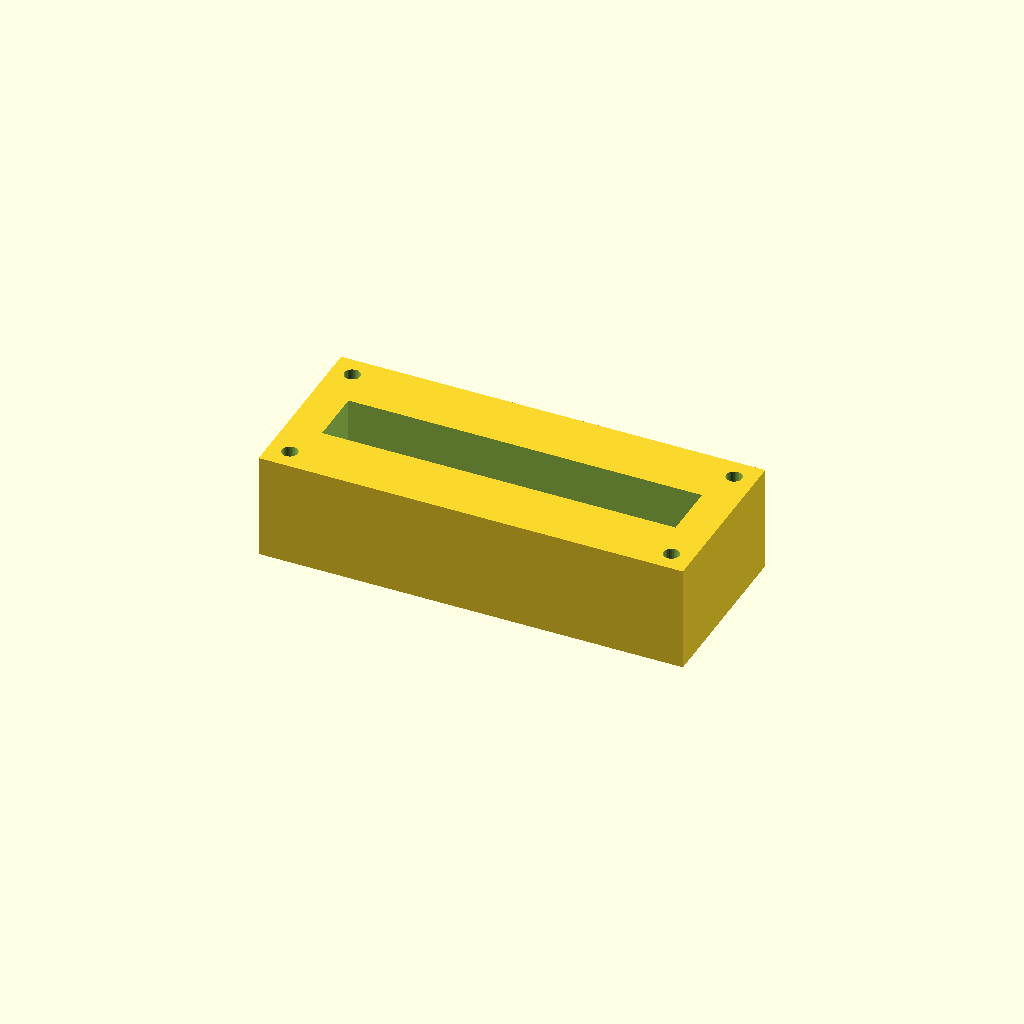
Cell 1: the model at its default parameters.
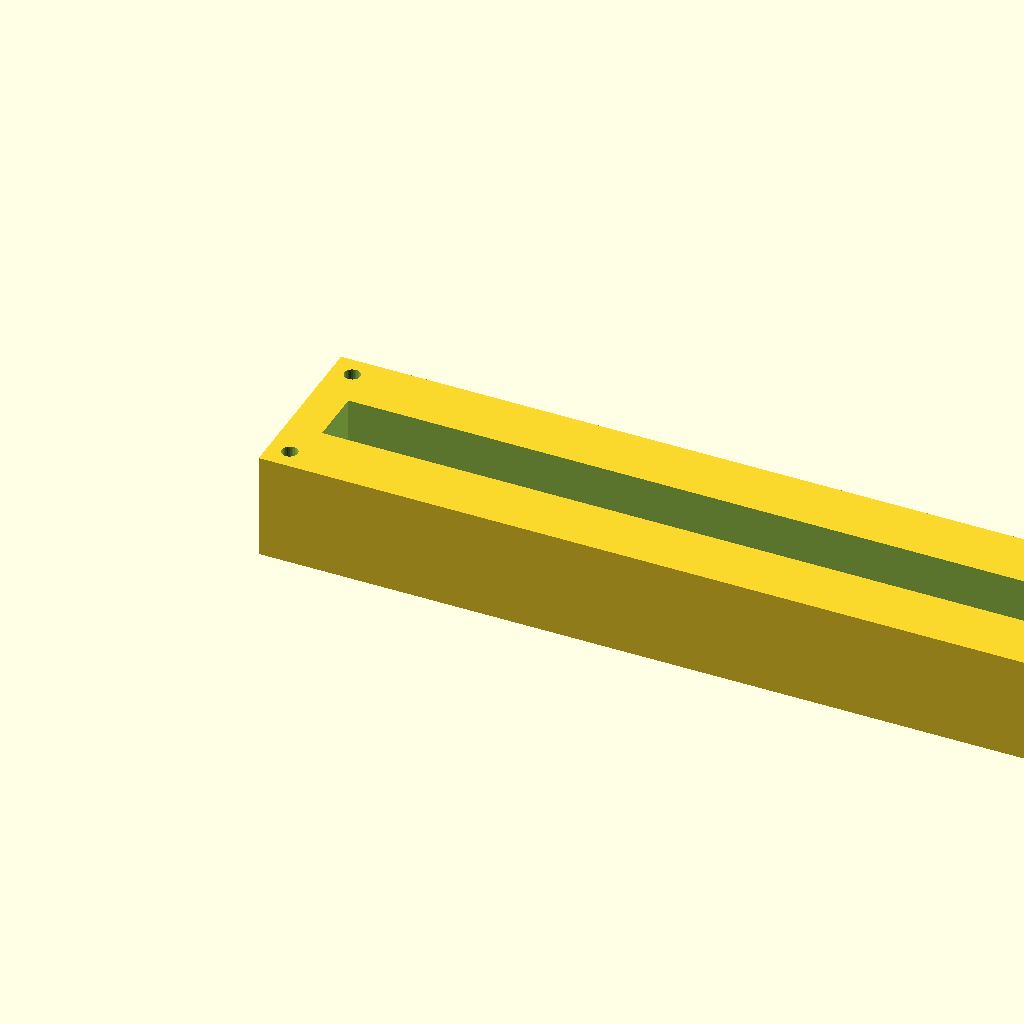
Cell 2: the same model with block_l = 240.
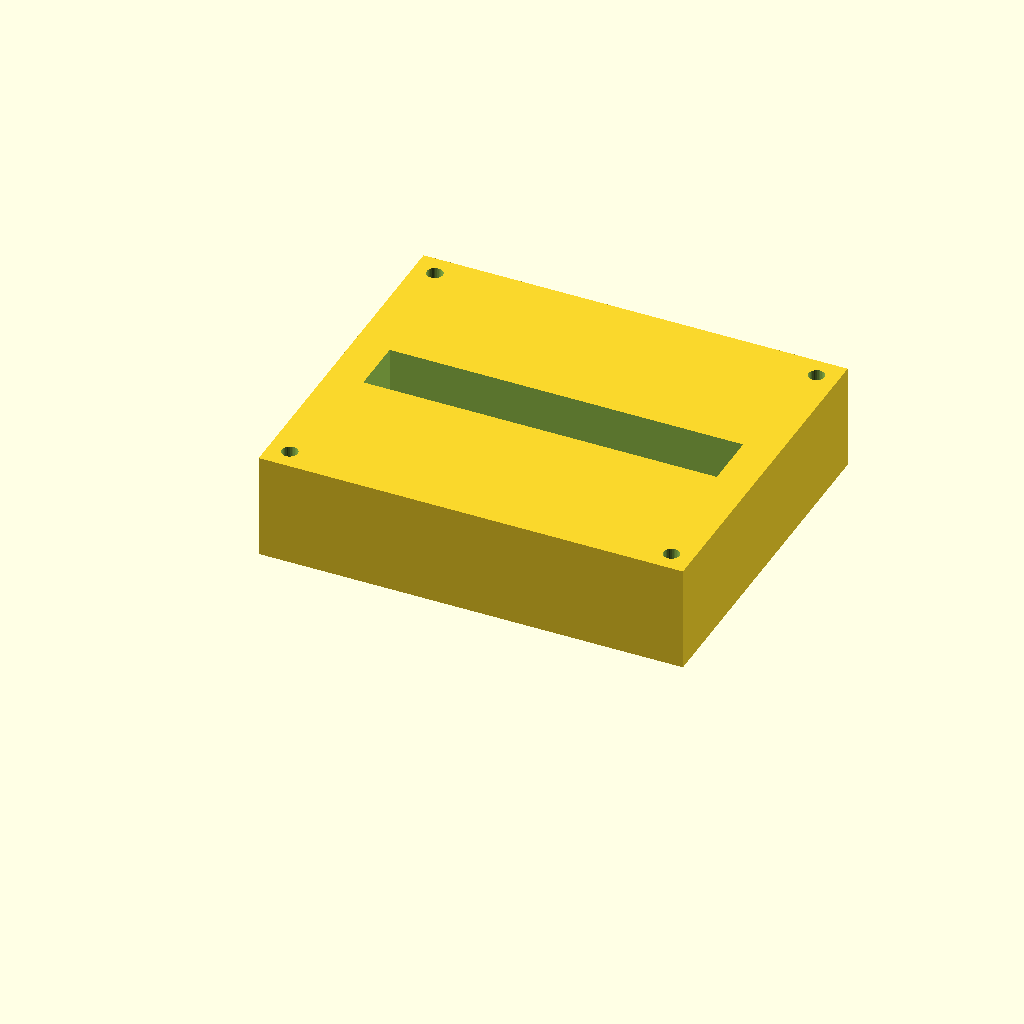
Cell 3 — block_w set to 100, the other parameters unchanged.
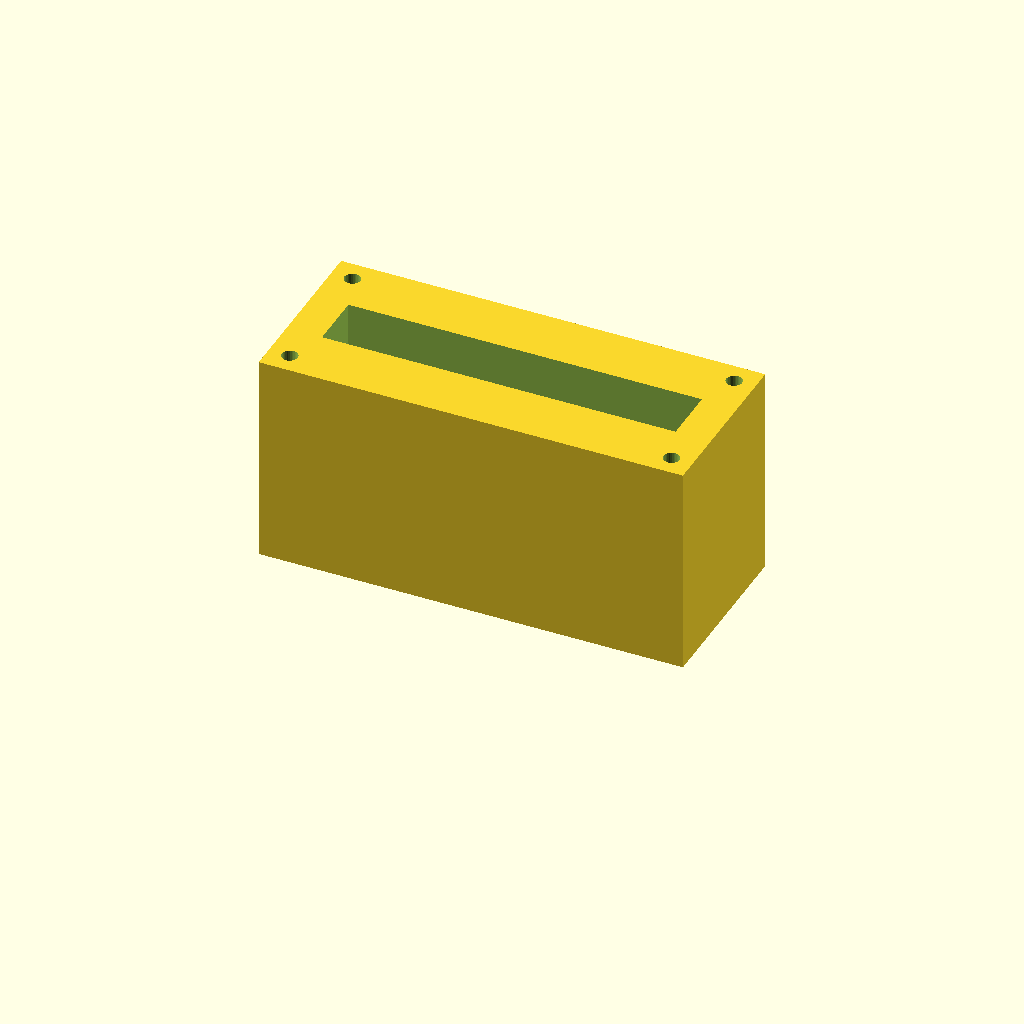
Cell 4: block_h = 60 (everything else at default).
All cells are drawn from one camera (rotation 55°, 0°, 25°, orthographic, colour scheme Cornfield), so only the parameter changes between them.
Source of the model, optional_data/data/solid2/manifoldblock/part_0182.scad:
$fn = 32;

// ----------------------------------------------------------------------
// Manifold block: gallery_top manifold
// ----------------------------------------------------------------------

// --- parameters (mm) ---
block_l = 120;            // block length, X
block_w = 50;             // block width, Y
block_h = 30;             // block height, Z
port_d = 8;               // port bore diameter
port_pitch = 20;          // port pitch along X
gallery_d = 16;           // top gallery width, Y
gallery_depth = 14;       // gallery pocket depth
wall_p = 10;              // gallery end wall thickness, X
mnt_d = 4.5;              // mounting hole diameter
mnt_in = 6;               // mounting hole inset from the edges

n_ports = 5;  // ports in the row
port_x0 = (block_l - (n_ports - 1) * port_pitch) / 2;  // first port X

difference() {
  cube([block_l, block_w, block_h]);
  for (i = [0 : n_ports - 1])
    translate([port_x0 + i * port_pitch, block_w / 2, -1])
      cylinder(h = block_h + 2, d = port_d);
  translate([wall_p, block_w / 2 - gallery_d / 2, block_h - gallery_depth])
    cube([block_l - 2 * wall_p, gallery_d, gallery_depth + 1]);
  for (cx = [mnt_in, block_l - mnt_in])
    for (cy = [mnt_in, block_w - mnt_in])
      translate([cx, cy, -1]) cylinder(h = block_h + 2, d = mnt_d);
}
Customizer parameters (derived from the source; name, type, default, range or options):
block_l: number, default 120
block_w: number, default 50
block_h: number, default 30
port_d: number, default 8
port_pitch: number, default 20
gallery_d: number, default 16
gallery_depth: number, default 14
wall_p: number, default 10
mnt_d: number, default 4.5
mnt_in: number, default 6
n_ports: number, default 5
